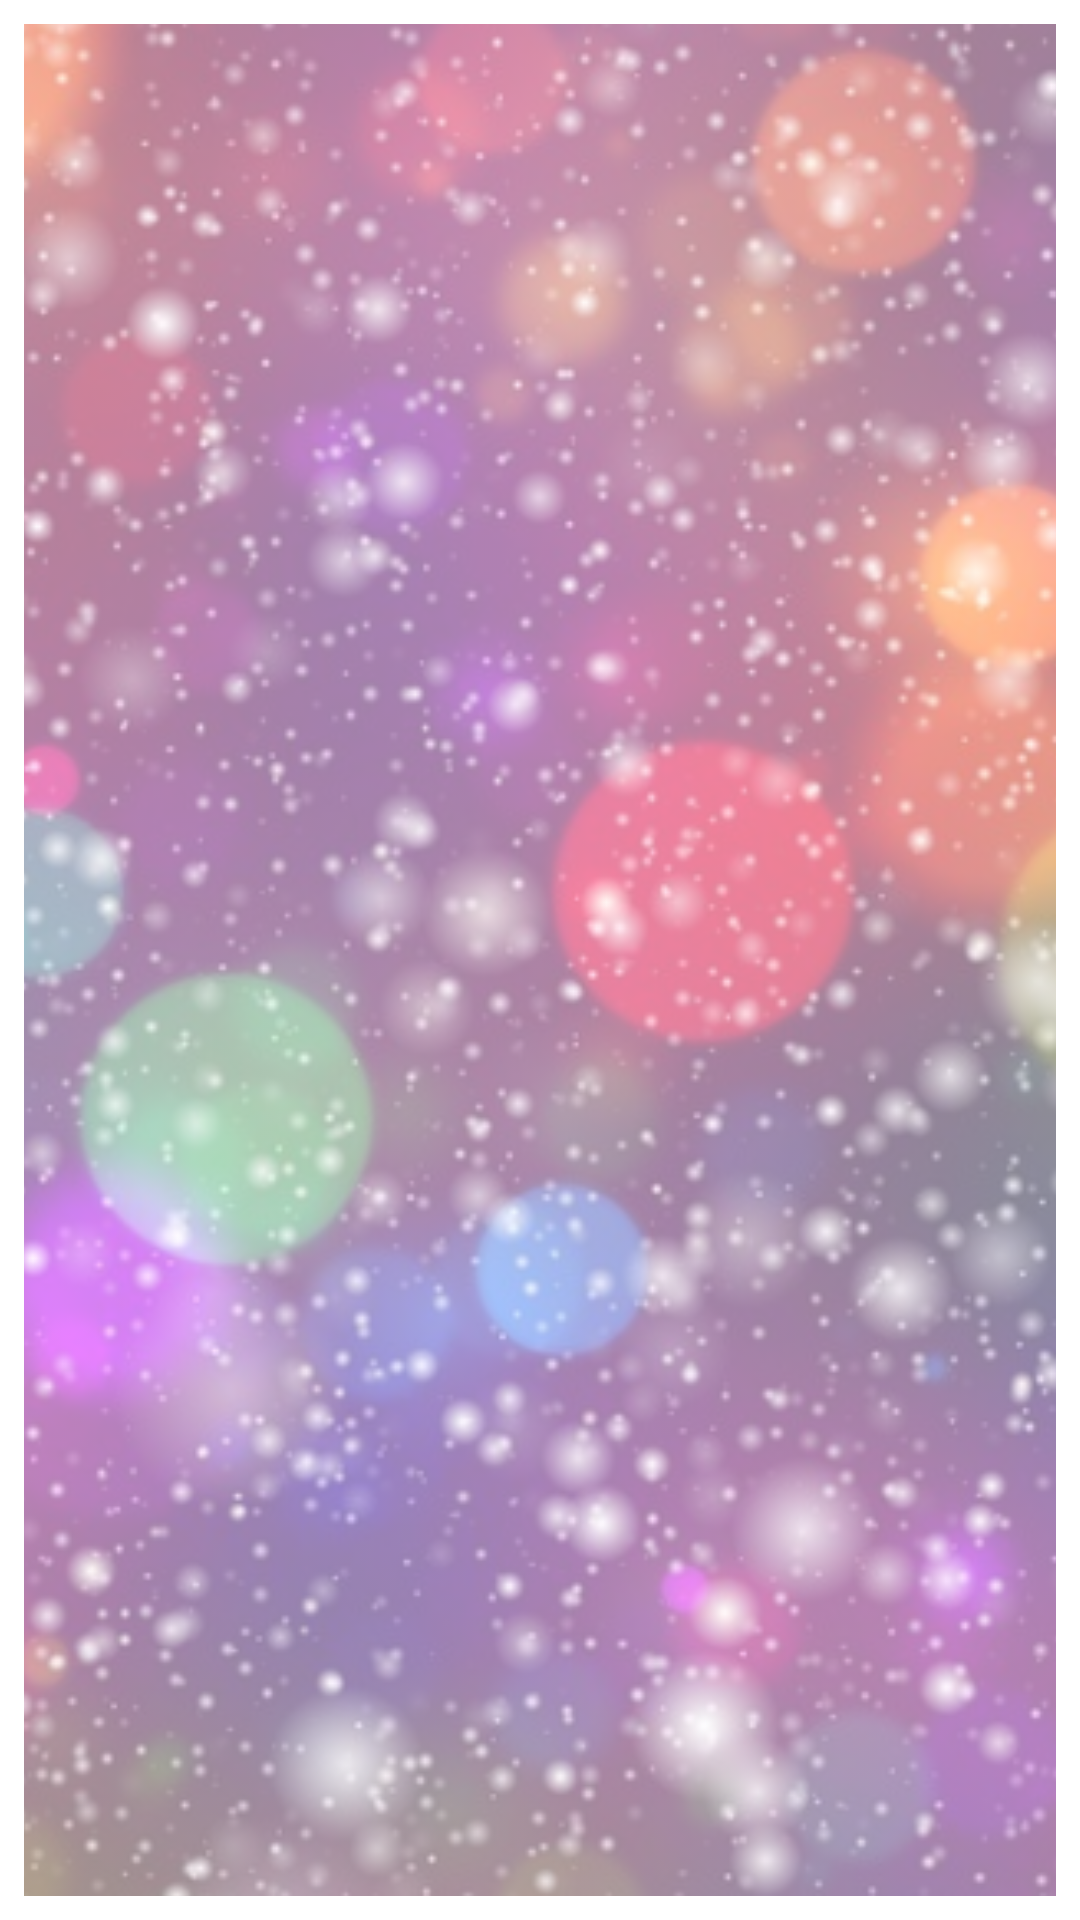

Here is an Android app screen rendered from its layout file. Give the layout XML and the strings, colors and styles it references.
<!-- AndroidManifest.xml: application theme Theme.MemorryAplicationProject -->
<!-- res/layout/activity_puzzle_game.xml -->
<?xml version="1.0" encoding="utf-8"?>
<androidx.constraintlayout.widget.ConstraintLayout xmlns:android="http://schemas.android.com/apk/res/android"
    xmlns:app="http://schemas.android.com/apk/res-auto"
    xmlns:tools="http://schemas.android.com/tools"
    android:layout_width="match_parent"
    android:layout_height="match_parent"
    tools:context=".PuzzleGame">
        <ImageView
            android:alpha="0.5"
            android:id="@+id/puzzle_image"
            android:layout_width="0dp"
            android:layout_height="0dp"
            android:layout_marginBottom="8dp"
            android:layout_marginEnd="8dp"
            android:layout_marginStart="8dp"
            android:layout_marginTop="8dp"
            android:scaleType="centerCrop"
            app:layout_constraintBottom_toBottomOf="parent"
            app:layout_constraintEnd_toEndOf="parent"
            app:layout_constraintLeft_toLeftOf="parent"
            app:layout_constraintRight_toRightOf="parent"
            app:layout_constraintStart_toStartOf="parent"
            app:layout_constraintTop_toTopOf="parent"
            app:srcCompat="@drawable/backgroud_view_photo_activity" />

        <RelativeLayout
            android:id="@+id/layout"
            android:layout_width="match_parent"
            android:layout_height="match_parent"
            app:layout_constraintBottom_toBottomOf="parent"
            app:layout_constraintEnd_toEndOf="parent"
            app:layout_constraintHorizontal_bias="0.0"
            app:layout_constraintLeft_toLeftOf="parent"
            app:layout_constraintRight_toRightOf="parent"
            app:layout_constraintStart_toStartOf="parent"
            app:layout_constraintTop_toTopOf="parent"
            app:layout_constraintVertical_bias="1.0">

                <EditText
                    android:id="@+id/text_congratulation3"
                    android:layout_width="wrap_content"
                    android:layout_height="77dp"
                    android:layout_alignParentStart="true"
                    android:layout_alignParentTop="true"
                    android:layout_alignParentEnd="true"
                    android:layout_alignParentBottom="true"
                    android:layout_marginStart="30dp"
                    android:layout_marginTop="383dp"
                    android:layout_marginEnd="23dp"
                    android:layout_marginBottom="143dp"
                    android:clickable="false"
                    android:editable="false"
                    android:ems="10"
                    android:fontFamily="@font/autour_one"
                    android:gravity="center"
                    android:inputType="textPersonName"
                    android:lines="4"
                    android:text="Name"
                    android:textColor="@color/black"
                    android:textColorHighlight="@color/white"
                    android:textSize="15sp"
                    android:visibility="invisible" />

                <EditText
                    android:id="@+id/text_congratulation2"
                    android:layout_width="wrap_content"
                    android:layout_height="138dp"
                    android:layout_alignParentStart="true"
                    android:layout_alignParentTop="true"
                    android:layout_alignParentEnd="true"
                    android:layout_alignParentBottom="true"
                    android:layout_marginStart="25dp"
                    android:layout_marginTop="203dp"
                    android:layout_marginEnd="27dp"
                    android:layout_marginBottom="262dp"
                    android:clickable="false"
                    android:editable="false"
                    android:ems="10"
                    android:fontFamily="@font/autour_one"
                    android:gravity="center"
                    android:inputType="textPersonName"
                    android:lines="4"
                    android:text="Name"
                    android:textColor="@color/black"
                    android:textSize="20sp"
                    android:visibility="invisible" />

                <Button
                    android:id="@+id/restart"
                    android:layout_width="115dp"
                    android:layout_height="wrap_content"
                    android:layout_alignParentStart="true"
                    android:layout_alignParentTop="true"
                    android:layout_alignParentEnd="true"
                    android:layout_alignParentBottom="true"
                    android:layout_marginStart="57dp"
                    android:layout_marginTop="519dp"
                    android:layout_marginEnd="239dp"
                    android:layout_marginBottom="38dp"
                    android:text="Restart"
                    android:visibility="invisible"
                    app:layout_constraintEnd_toEndOf="parent"
                    app:layout_constraintStart_toStartOf="parent" />

                <EditText
                    android:id="@+id/text_congratulation"
                    android:layout_width="314dp"
                    android:layout_height="86dp"
                    android:layout_alignParentStart="true"
                    android:layout_alignParentTop="true"
                    android:layout_alignParentEnd="true"
                    android:layout_alignParentBottom="true"
                    android:layout_marginStart="42dp"
                    android:layout_marginTop="52dp"
                    android:layout_marginEnd="55dp"
                    android:layout_marginBottom="465dp"
                    android:clickable="false"
                    android:editable="false"
                    android:ems="10"
                    android:gravity="center"
                    android:inputType="textPersonName"
                    android:lines="4"
                    android:text="Name"
                    android:visibility="invisible" />

                <Button
                    android:id="@+id/back"
                    android:layout_width="wrap_content"
                    android:layout_height="wrap_content"
                    android:layout_alignParentStart="true"
                    android:layout_alignParentTop="true"
                    android:layout_alignParentEnd="true"
                    android:layout_alignParentBottom="true"
                    android:layout_marginStart="266dp"
                    android:layout_marginTop="516dp"
                    android:layout_marginEnd="51dp"
                    android:layout_marginBottom="36dp"
                    android:text="back"
                    android:visibility="invisible" />
        </RelativeLayout>

</androidx.constraintlayout.widget.ConstraintLayout>
<!-- resources referenced by this layout -->
<resources>
  <!-- drawable backgroud_view_photo_activity: png bitmap (drawable, 971730 bytes) -->
  <style name="Theme.MemorryAplicationProject" parent="Theme.MaterialComponents.DayNight.DarkActionBar">
          
          <item name="colorPrimary">@color/purple_500</item>
          <item name="colorPrimaryVariant">@color/purple_700</item>
          <item name="colorOnPrimary">@color/white</item>
          
          <item name="colorSecondary">@color/teal_200</item>
          <item name="colorSecondaryVariant">@color/teal_700</item>
          <item name="colorOnSecondary">@color/black</item>
          
          <item name="android:statusBarColor" tools:targetApi="l">?attr/colorPrimaryVariant</item>
          
      </style>
  <!-- not gathered from this repository: default colours our renderer supplied (Android Studio template values) -->
  <color name="purple_500">#FF6200EE</color>
  <color name="purple_700">#FF3700B3</color>
  <color name="teal_200">#FF03DAC5</color>
  <color name="teal_700">#FF018786</color>
  <color name="black">#FF000000</color>
  <color name="white">#FFFFFFFF</color>
</resources>
